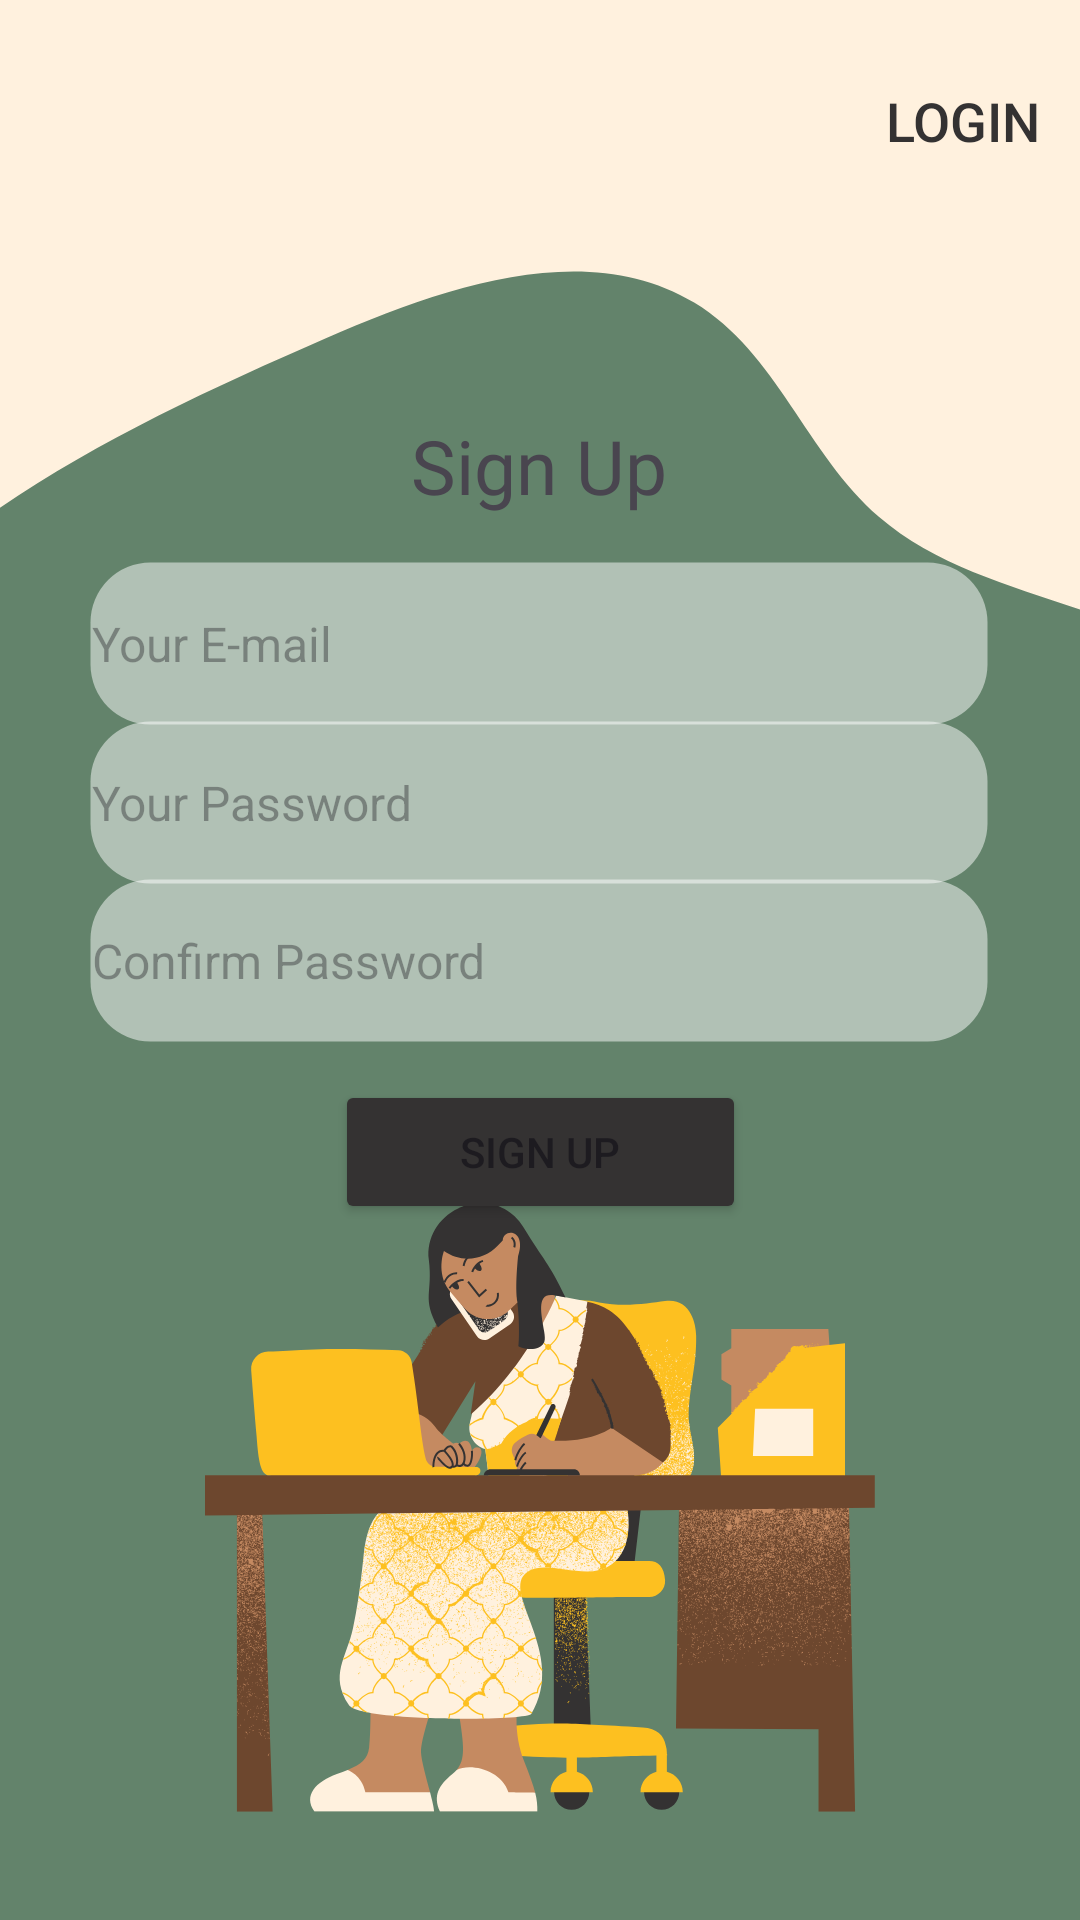

This screen was rendered from an Android layout file. Write that file and the resources it references.
<!-- AndroidManifest.xml: application theme Theme.MAD_app -->
<!-- res/layout/activity_registration.xml -->
<?xml version="1.0" encoding="utf-8"?>
<LinearLayout xmlns:android="http://schemas.android.com/apk/res/android"
    xmlns:app="http://schemas.android.com/apk/res-auto"
    xmlns:tools="http://schemas.android.com/tools"
    android:layout_width="match_parent"
    android:layout_height="match_parent"
    android:orientation="vertical"
    tools:context=".RegistrationActivity"
    android:background="@drawable/signup">

    <androidx.constraintlayout.widget.ConstraintLayout
        android:id="@+id/ConstraintLayout"
        android:layout_width="match_parent"
        android:layout_height="match_parent">

        <EditText
            android:id="@+id/et_passwordCon"
            android:layout_width="300dp"
            android:layout_height="55dp"
            android:background="@drawable/tv_rcorner"
            android:ems="10"
            android:hint="@string/password_comfirm"
            android:inputType="textPassword"
            android:textSize="16sp"
            app:layout_constraintBottom_toBottomOf="parent"
            app:layout_constraintEnd_toEndOf="parent"
            app:layout_constraintHorizontal_bias="0.495"
            app:layout_constraintStart_toStartOf="parent"
            app:layout_constraintTop_toTopOf="parent" />

        <EditText
            android:id="@+id/et_email"
            android:layout_width="300dp"
            android:layout_height="55dp"
            android:layout_marginTop="136dp"
            android:background="@drawable/tv_rcorner"
            android:ems="10"
            android:hint="@string/email"
            android:inputType="textEmailAddress"
            android:textSize="16sp"
            app:layout_constraintBottom_toTopOf="@+id/et_passwordCon"
            app:layout_constraintEnd_toEndOf="parent"
            app:layout_constraintHorizontal_bias="0.495"
            app:layout_constraintStart_toStartOf="parent"
            app:layout_constraintTop_toTopOf="parent" />

        <EditText
            android:id="@+id/et_password"
            android:layout_width="300dp"
            android:layout_height="55dp"
            android:background="@drawable/tv_rcorner"
            android:ems="10"
            android:hint="@string/password"
            android:inputType="textPassword"
            android:textSize="16sp"
            app:layout_constraintBottom_toTopOf="@+id/et_passwordCon"
            app:layout_constraintEnd_toEndOf="parent"
            app:layout_constraintHorizontal_bias="0.495"
            app:layout_constraintStart_toStartOf="parent"
            app:layout_constraintTop_toBottomOf="@+id/et_email"
            app:layout_constraintVertical_bias="0.466" />

        <TextView
            android:id="@+id/textView8"
            android:layout_width="248dp"
            android:layout_height="39dp"
            android:fontFamily="@font/montserrat"
            android:gravity="center"
            android:text="@string/signup"
            android:textSize="25sp"
            app:layout_constraintBottom_toTopOf="@+id/et_email"
            app:layout_constraintEnd_toEndOf="parent"
            app:layout_constraintHorizontal_bias="0.496"
            app:layout_constraintStart_toStartOf="parent"
            app:layout_constraintTop_toTopOf="parent"
            app:layout_constraintVertical_bias="0.917" />

        <Button
            android:id="@+id/bt_signUp"
            android:layout_width="137dp"
            android:layout_height="48dp"
            android:backgroundTint="@color/k_blackish"
            android:text="@string/signup"
            app:layout_constraintBottom_toBottomOf="parent"
            app:layout_constraintEnd_toEndOf="parent"
            app:layout_constraintStart_toStartOf="parent"
            app:layout_constraintTop_toBottomOf="@+id/et_passwordCon"
            app:layout_constraintVertical_bias="0.05" />


        <Button
            android:id="@+id/bt_Login"
            android:layout_width="103dp"
            android:layout_height="48dp"
            android:layout_marginTop="28dp"
            android:background="@android:color/transparent"
            android:gravity="right"
            android:text="@string/login"
            android:textColor="@color/k_blackish"
            android:textSize="18sp"
            app:layout_constraintEnd_toEndOf="parent"
            app:layout_constraintHorizontal_bias="0.948"
            app:layout_constraintStart_toStartOf="parent"
            app:layout_constraintTop_toTopOf="parent" />

    </androidx.constraintlayout.widget.ConstraintLayout>

</LinearLayout>
<!-- resources referenced by this layout -->
<resources>
  <color name="k_blackish">#343232</color>
  <!-- drawable signup: png bitmap (drawable, 214852 bytes) -->
  <!-- drawable tv_rcorner (drawable) -->
  <?xml version="1.0" encoding="utf-8"?>
      <shape xmlns:android="http://schemas.android.com/apk/res/android" >
          <stroke
              android:width="1dp"
              android:color="@android:color/transparent"
              />
  
          <solid android:color="#80ffffff" />
  
          <padding
              android:left="1dp"
              android:right="1dp"
              android:bottom="1dp"
              android:top="1dp" />
  
          <corners android:radius="20dp" />
      </shape>
  <string name="email"> Your E-mail</string>
  <string name="login">Login</string>
  <string name="password">Your Password</string>
  <string name="password_comfirm">Confirm Password</string>
  <string name="signup">Sign Up</string>
  <style name="Theme.MAD_app" parent="Base.Theme.MAD_app" />
  <style name="Base.Theme.MAD_app" parent="Theme.Material3.DayNight.NoActionBar">
          <item name="background">@color/black_kim</item>
          
          
      </style>
  <color name="black_kim">#242424</color>
</resources>
